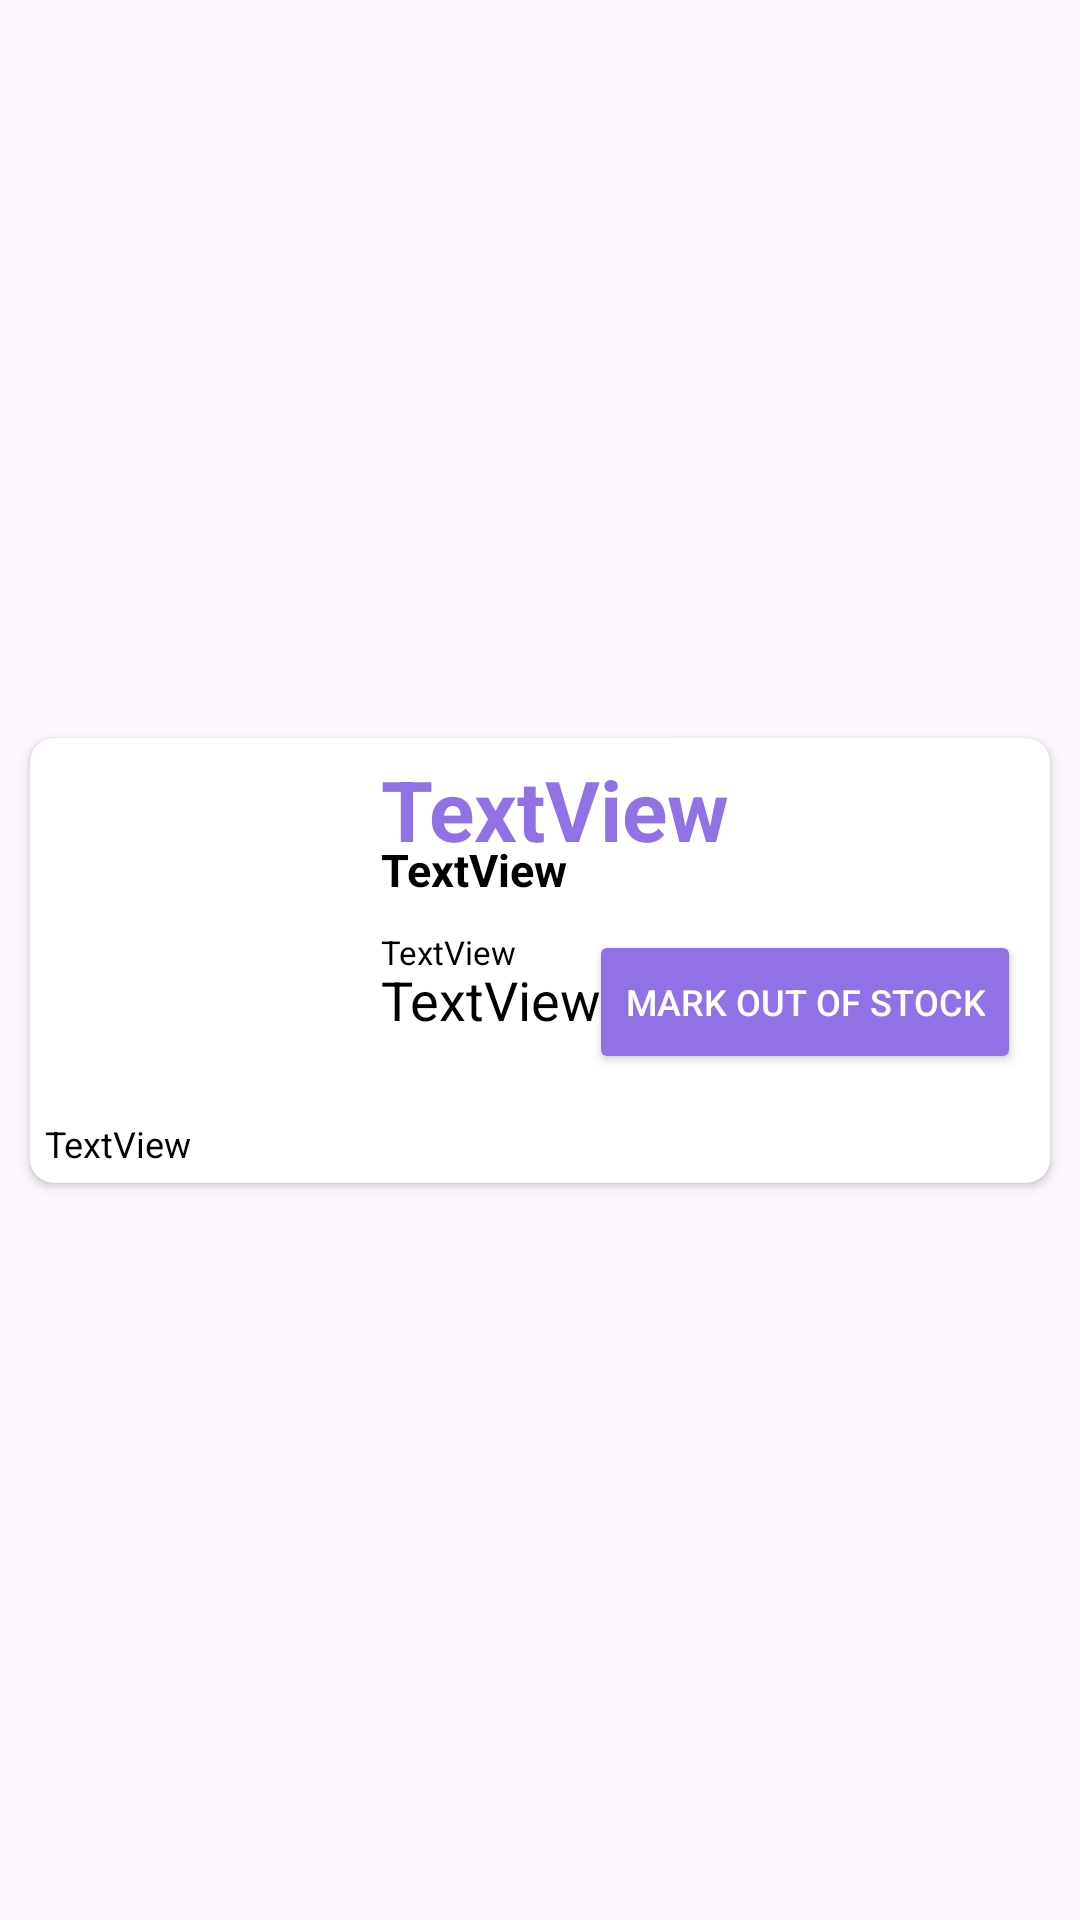

Here is an Android app screen rendered from its layout file. Give the layout XML and the strings, colors and styles it references.
<!-- AndroidManifest.xml: application theme Theme.KamalSweetsAdmin -->
<!-- res/layout/layout_product_item.xml -->
<?xml version="1.0" encoding="utf-8"?>
<androidx.constraintlayout.widget.ConstraintLayout xmlns:android="http://schemas.android.com/apk/res/android"
    xmlns:app="http://schemas.android.com/apk/res-auto"
    xmlns:tools="http://schemas.android.com/tools"
    android:layout_width="match_parent"
    android:layout_marginLeft="4dp"
    android:layout_marginRight="4dp"
    android:layout_margin="4dp"
    android:layout_height="wrap_content">

    


    <androidx.cardview.widget.CardView
        android:layout_width="match_parent"
        android:layout_height="wrap_content"
        android:layout_margin="10dp"
        app:cardCornerRadius="8dp"
        app:layout_constraintBottom_toBottomOf="parent"
        app:layout_constraintEnd_toEndOf="parent"
        app:layout_constraintStart_toStartOf="parent"
        app:layout_constraintTop_toTopOf="parent">

        <androidx.constraintlayout.widget.ConstraintLayout
            android:layout_width="match_parent"
            android:layout_height="match_parent"
            android:padding="5dp">


            <ImageView
                android:id="@+id/productImage"
                android:layout_width="100dp"
                android:layout_height="120dp"
                app:layout_constraintStart_toStartOf="parent"
                app:layout_constraintTop_toTopOf="parent"
                tools:srcCompat="@tools:sample/avatars" />

            <TextView
                android:id="@+id/textView3"
                android:layout_width="wrap_content"
                android:layout_height="wrap_content"
                android:layout_marginStart="12dp"
                android:text="TextView"
                android:textColor="@color/colorPrimary"
                android:textSize="28sp"
                android:textStyle="bold"
                app:layout_constraintStart_toEndOf="@+id/productImage"
                app:layout_constraintTop_toTopOf="@+id/productImage" />

            <TextView
                android:id="@+id/textView2"
                android:layout_width="wrap_content"
                android:layout_height="wrap_content"
                android:layout_marginStart="12dp"
                android:layout_marginTop="-9dp"
                android:text="TextView"
                android:textColor="@android:color/black"
                android:textSize="15sp"
                android:textStyle="bold"
                app:layout_constraintStart_toEndOf="@+id/productImage"
                app:layout_constraintTop_toBottomOf="@+id/textView3" />

            <TextView
                android:id="@+id/textView1"
                android:layout_width="wrap_content"
                android:layout_height="wrap_content"
                android:layout_marginStart="12dp"
                android:layout_marginTop="10dp"
                android:layout_marginBottom="-4dp"
                android:text="TextView"
                android:textColor="@android:color/black"
                android:textSize="11sp"
                app:layout_constraintStart_toEndOf="@+id/productImage"
                app:layout_constraintTop_toBottomOf="@+id/textView2" />
            <TextView
                android:id="@+id/productSP"
                android:layout_width="wrap_content"
                android:layout_height="wrap_content"
                android:layout_marginStart="12dp"
                android:layout_marginTop="-4dp"
                android:text="TextView"
                android:textColor="@android:color/black"
                android:textSize="18sp"
                app:layout_constraintStart_toEndOf="@+id/productImage"
                app:layout_constraintTop_toBottomOf="@+id/textView1" />

            <Button
                android:id="@+id/stockStatus"
                android:layout_width="wrap_content"
                android:layout_height="wrap_content"
                android:text="Mark Out Of Stock"
                android:backgroundTint="@color/colorPrimary"
                android:textColor="@android:color/white"
                android:textSize="12sp"
                app:layout_constraintEnd_toEndOf="parent"
                app:layout_constraintHorizontal_bias="0.838"
                app:layout_constraintStart_toEndOf="@+id/textView1"
                app:layout_constraintTop_toTopOf="@+id/textView1" />

            <TextView
                android:id="@+id/productDesc"
                android:layout_width="wrap_content"
                android:layout_height="wrap_content"
                android:text="TextView"
                android:layout_marginTop="2dp"
                android:textColor="@android:color/black"
                android:textSize="12sp"
                app:layout_constraintStart_toStartOf="parent"
                app:layout_constraintTop_toBottomOf="@+id/productImage" />







        </androidx.constraintlayout.widget.ConstraintLayout>
    </androidx.cardview.widget.CardView>
</androidx.constraintlayout.widget.ConstraintLayout>
<!-- resources referenced by this layout -->
<resources>
  <color name="colorPrimary">#9171E6</color>
  <style name="Theme.KamalSweetsAdmin" parent="Base.Theme.KamalSweetsAdmin" />
  <style name="Base.Theme.KamalSweetsAdmin" parent="Theme.Material3.DayNight.NoActionBar">
          
          
      </style>
</resources>
